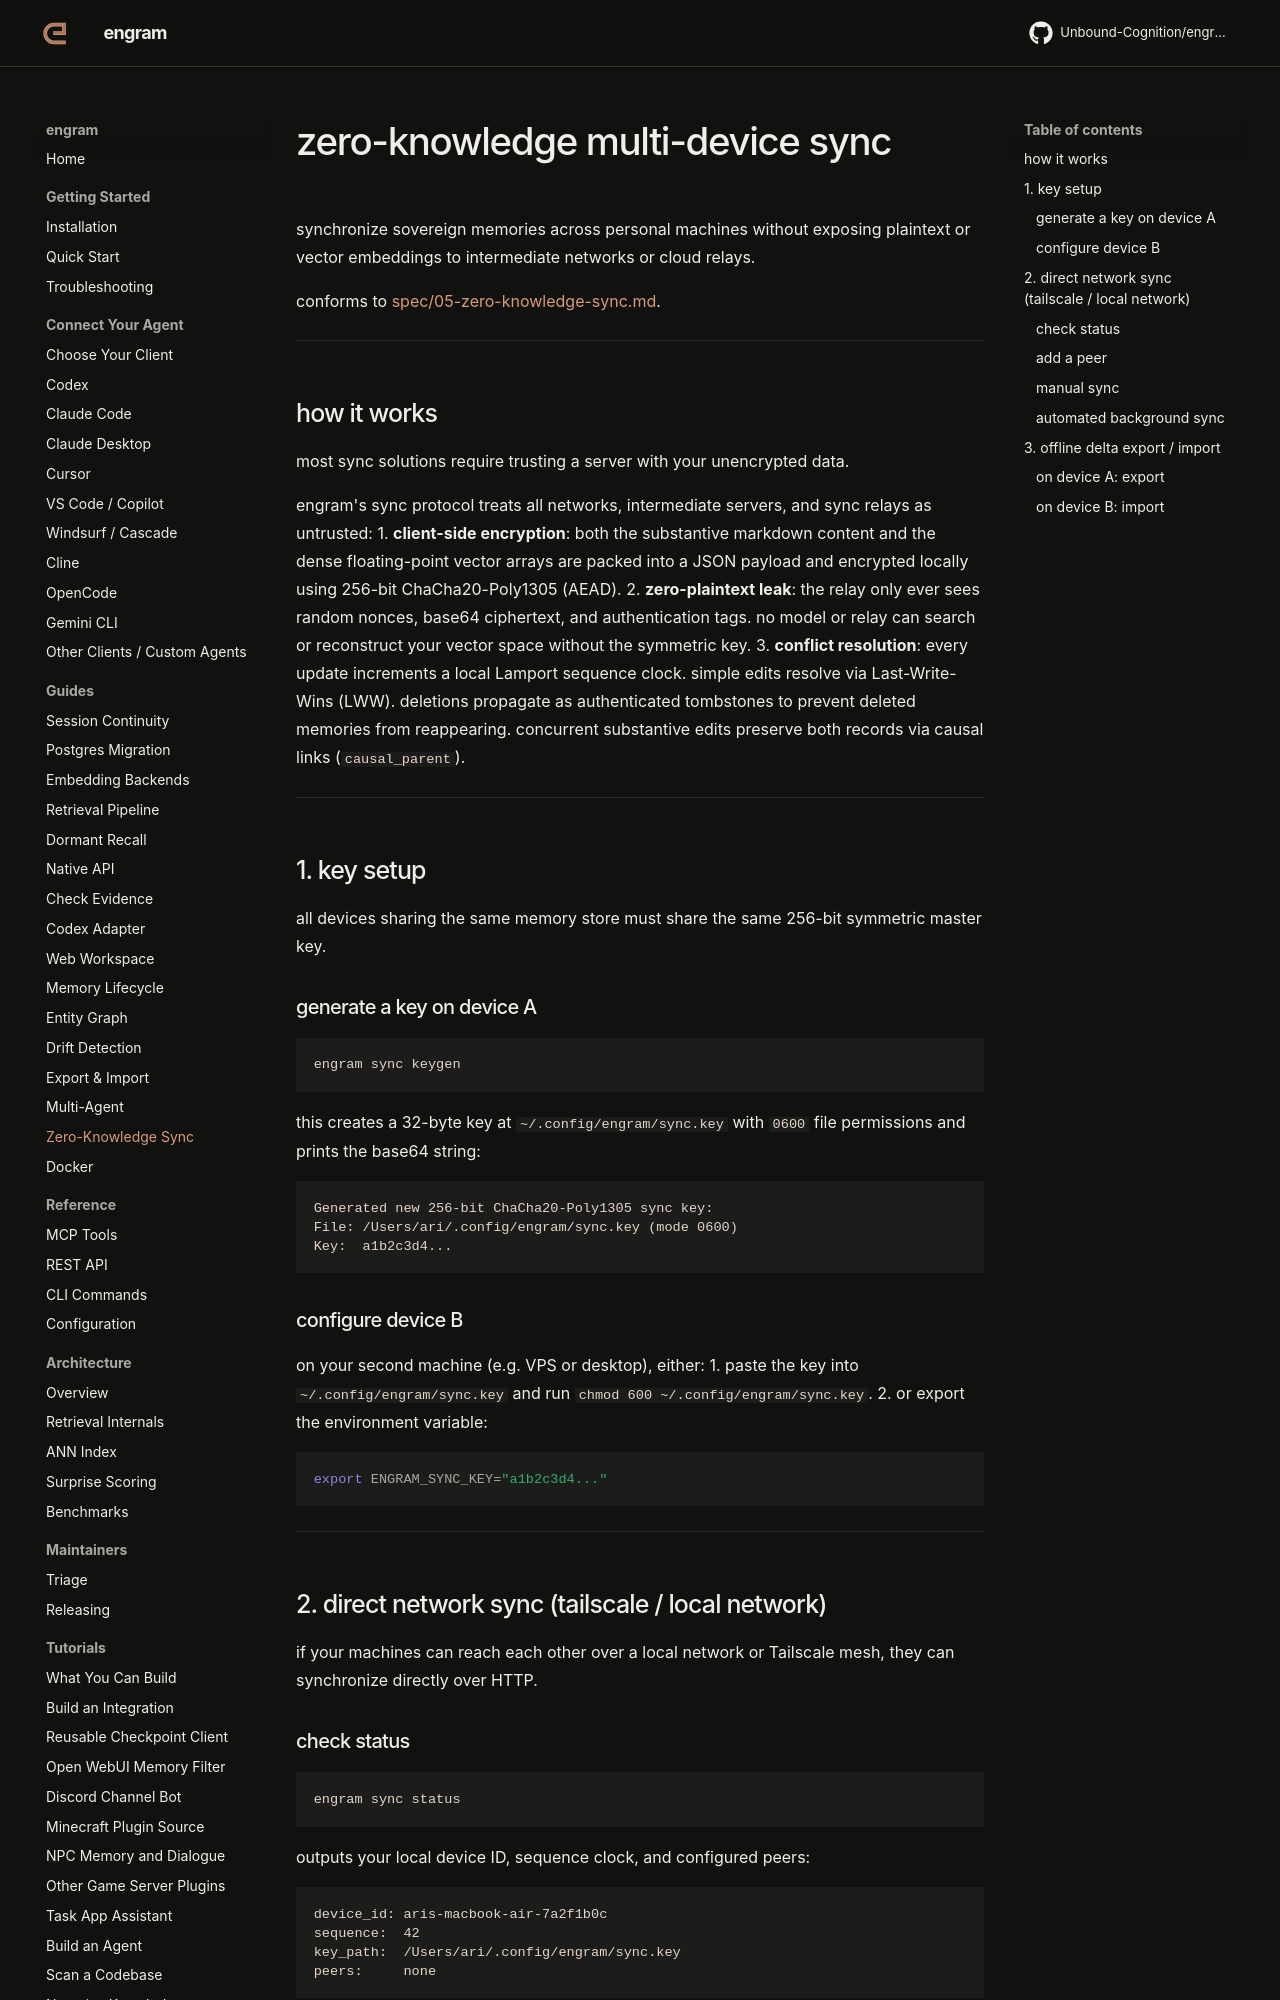

repository: Unbound-Cognition/engram · page: guides/zero-knowledge-sync/index.html · generator: mkdocs

# zero-knowledge multi-device sync

synchronize sovereign memories across personal machines without exposing plaintext or vector embeddings to intermediate networks or cloud relays.

conforms to [spec/05-zero-knowledge-sync.md](https://github.com/Unbound-Cognition/spec/blob/main/spec/05-zero-knowledge-sync.md).

---

## how it works

most sync solutions require trusting a server with your unencrypted data. 

engram's sync protocol treats all networks, intermediate servers, and sync relays as untrusted:
1. **client-side encryption**: both the substantive markdown content and the dense floating-point vector arrays are packed into a JSON payload and encrypted locally using 256-bit ChaCha20-Poly1305 (AEAD).
2. **zero-plaintext leak**: the relay only ever sees random nonces, base64 ciphertext, and authentication tags. no model or relay can search or reconstruct your vector space without the symmetric key.
3. **conflict resolution**: every update increments a local Lamport sequence clock. simple edits resolve via Last-Write-Wins (LWW). deletions propagate as authenticated tombstones to prevent deleted memories from reappearing. concurrent substantive edits preserve both records via causal links (`causal_parent`).

---

## 1. key setup

all devices sharing the same memory store must share the same 256-bit symmetric master key.

### generate a key on device A
```bash
engram sync keygen
```

this creates a 32-byte key at `~/.config/engram/sync.key` with `0600` file permissions and prints the base64 string:

```text
Generated new 256-bit ChaCha20-Poly1305 sync key:
File: /Users/ari/.config/engram/sync.key (mode 0600)
Key:  a1b2c3d4...
```

### configure device B
on your second machine (e.g. VPS or desktop), either:
1. paste the key into `~/.config/engram/sync.key` and run `chmod 600 ~/.config/engram/sync.key`.
2. or export the environment variable:
   ```bash
   export ENGRAM_SYNC_KEY="a1b2c3d4..."
   ```

---

## 2. direct network sync (tailscale / local network)

if your machines can reach each other over a local network or Tailscale mesh, they can synchronize directly over HTTP.
